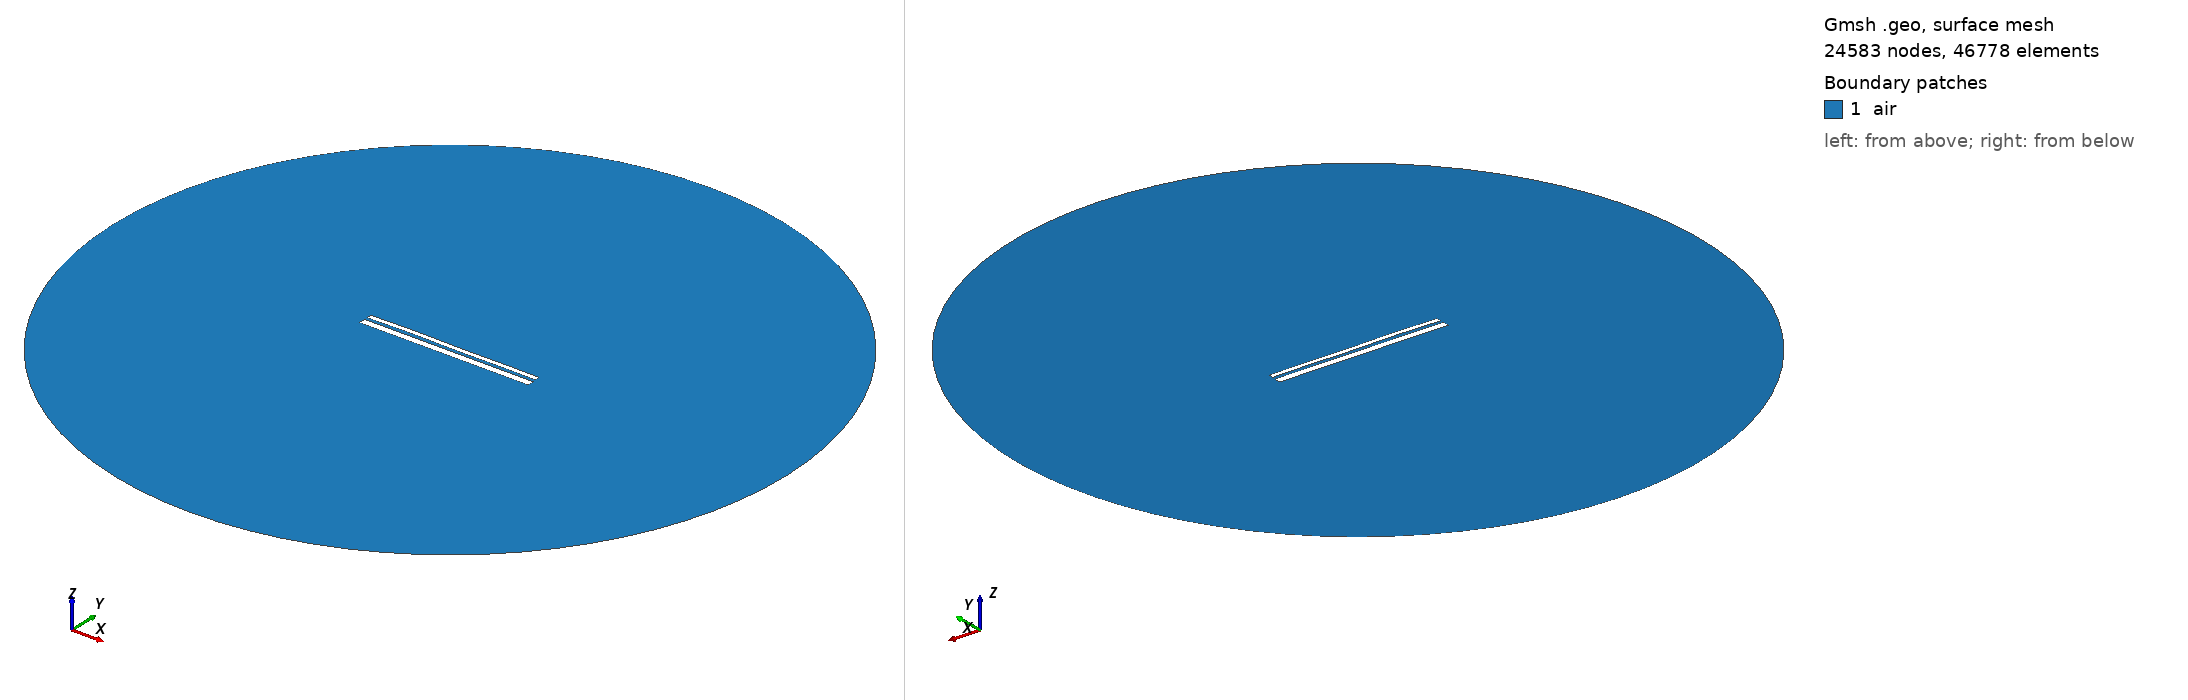

Gmsh geometry script, surface-meshed: 24583 nodes, 46778 surface elements. Boundary patches (legend numbers): 1 air. Left view from above one corner, right view from below the opposite corner. Legend entries are the model's physical surfaces. The drawing asked Gmsh for element sizes between 1% and 20% of the model's largest extent; the script's own settings can give other sizes.

=== 48.geo (drawn) ===
//---------------------------------------
// Geometry kernel
//---------------------------------------

SetFactory("OpenCASCADE");



//---------------------------------------
// Parameters of the geometry
//---------------------------------------

// Overetch of the upper plate
overetch = 0.5;

// Distance between the plates
distance = 1.5;

// Discretization over the x axis (for the deformation)
nx = 50; 

// Length of the plate
L = 100 - overetch; 

// Number of modes
n = 4; 

// 1st mode coefficient
coeff(1) = 0.12;
beta(1) = 0.596864 * 3.1415926535 / L;

// 2nd mode coefficient
coeff(2) = 0.12;
beta(2) = 1.49418 * 3.1415926535 / L;

// 3rd mode coefficient
coeff(3) = 0.12;
beta(3) = 2.50025 * 3.1415926535 / L;

// 4th mode coefficient
coeff(4) = 0.12;
beta(4) = 3.49999 * 3.1415926535 / L;



//---------------------------------------
// Upper plate (deformed rectangle)
//---------------------------------------

// Coordiantes of the upper plate
xmin = -50;
xmax = 50 - overetch;

// Height of the upper plate
yheight = 4 - 2 * overetch;

// Indexes of the points
UpperID[] = {};
LowerID[] = {};
LeftID[] = {};
RightID[] = {};

// Point index
p = 1;

// Horizontal edges
For i In {1:nx}
    x = xmin + (i-1)*(xmax - xmin)/(nx-1);

    y_bottom = distance / 2 + overetch;
    For j In {1:n}
        C = (Cosh(beta(j)*L) + Cos(beta(j)*L)) / (Sinh(beta(j)*L) + Sin(beta(j)*L));
        y_bottom  = y_bottom + coeff(j) * (Cosh(beta(j)*(x-xmin)) - Cos(beta(j)*(x-xmin)) - C * (Sinh(beta(j)*(x-xmin)) - Sin(beta(j)*(x-xmin))));
    EndFor

    y_top = y_bottom + yheight;

    Point(p) = {x, y_top, 0, 1.0};
    UpperID[i] = p;
    p = p + 1;

    Point(p) = {x, y_bottom, 0, 1.0};
    LowerID[i] = p;
    p = p + 1;
EndFor

// Create point lists
UpperPts[] = {}; LowerPts[] = {};
For i In {1:nx}
  UpperPts[] += {UpperID[i]};
  LowerPts[] += {LowerID[i]};
EndFor

// Build splines
Spline(1) = {UpperPts[]};
Spline(2) = {LowerPts[]};
Line(3) = {LowerPts[nx-1], UpperPts[nx-1]};
Line(4) = {LowerPts[0], UpperPts[0]};

// Build the plane surface
Curve Loop(1) = {2, 3, -1, -4};
Plane Surface(1) = {1};



//---------------------------------------
// Lower plate (rectangle)
//---------------------------------------

// Vertices
Point(1001) = {-50, -distance/2, 0, 1.0};
Point(1002) = { 50, -distance/2, 0, 1.0};
Point(1003) = { 50, -distance/2-4, 0, 1.0};
Point(1004) = {-50, -distance/2-4, 0, 1.0};

// Edges
Line(5) = {1001, 1002};
Line(6) = {1002, 1003};
Line(7) = {1003, 1004};
Line(8) = {1004, 1001};

// Plane surface
Line Loop(2) = {5, 6, 7, 8};
Plane Surface(2) = {2}; 



//---------------------------------------
// Outer boundary
//---------------------------------------

// Points
R = 200;
Point(1005) = {0, 0, 0};
Point(1006) = {R, 0, 0};
Point(1007) = {0,  R, 0};
Point(1008) = {-R, 0, 0};
Point(1009) = {0, -R, 0};

// Circle arcs (each needs start, center, end)
Circle(9) = {1006, 1005, 1007};
Circle(10) = {1007, 1005, 1008};
Circle(11) = {1008, 1005, 1009};
Circle(12) = {1009, 1005, 1006};

// Plane surface for the entire domain
Curve Loop(3) = {9, 10, 11, 12};
Plane Surface(3) = {3};

// Subtract the plates from the whole domain to obtain the actual domain where we want to solve the equations
air[] = BooleanDifference{ Surface{3}; Delete; }{ Surface{1}; Surface{2}; Delete; };


//---------------------------------------
// Transfinite Curves
//---------------------------------------

// Set the number of points on the boundaries
r = 16;
d = 0.15;

// Plates
Transfinite Curve {1}    = 50*r/4   Using Progression 1;
Transfinite Curve {2}    = 50*r     Using Progression 1;
Transfinite Curve {3, 4} = 2*r      Using Progression 1+d;
Transfinite Curve {5}    = 50*r     Using Progression 1;
Transfinite Curve {7}    = 50*r/4   Using Progression 1;
Transfinite Curve {6}    = 2*r      Using Progression 1+d;
Transfinite Curve {8}    = 2*r      Using Progression 1-d;

// Outer boundary
Transfinite Curve {9, 10, 11, 12} = 20 Using Progression 1;


//---------------------------------------
// Physical groups
//---------------------------------------                

// Physical curves (boundaries)
Physical Line("force_segment",  10) = {2};
Physical Line("upper_plate",    11) = {1, 3, 4};
Physical Line("lower_plate",    12) = {5, 6, 7, 8};
Physical Line("boundary",       20) = {9, 10, 11, 12};

// Physical Surfaces
Physical Surface("air",         30) = {air[]};



//---------------------------------------
// 6. Generate the Mesh
//---------------------------------------

// 2D mesh generation
Mesh.Algorithm = 6;
Mesh.Optimize = 1;
Mesh.OptimizeNetgen = 1;

Mesh 2;
